4-way image classification set "split" from GitHub (Akshat-Aggarwal-200/Plant-Disease-Detection); label vocabulary: apple apple scab, apple black rot, apple cedar apple rust, apple healthy.

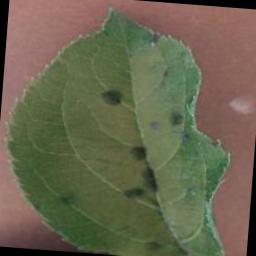
Label: apple apple scab

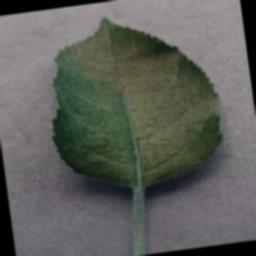
Label: apple healthy

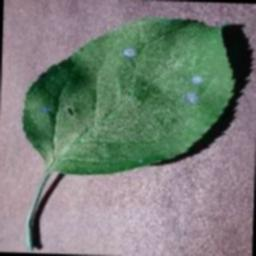
Label: apple black rot

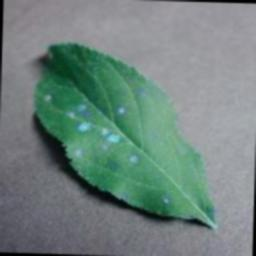
Label: apple cedar apple rust

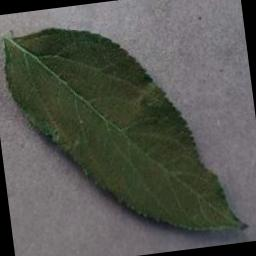
Label: apple healthy

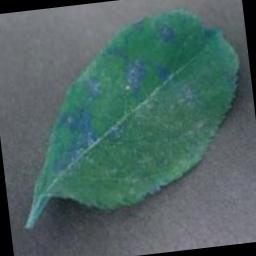
Label: apple cedar apple rust
